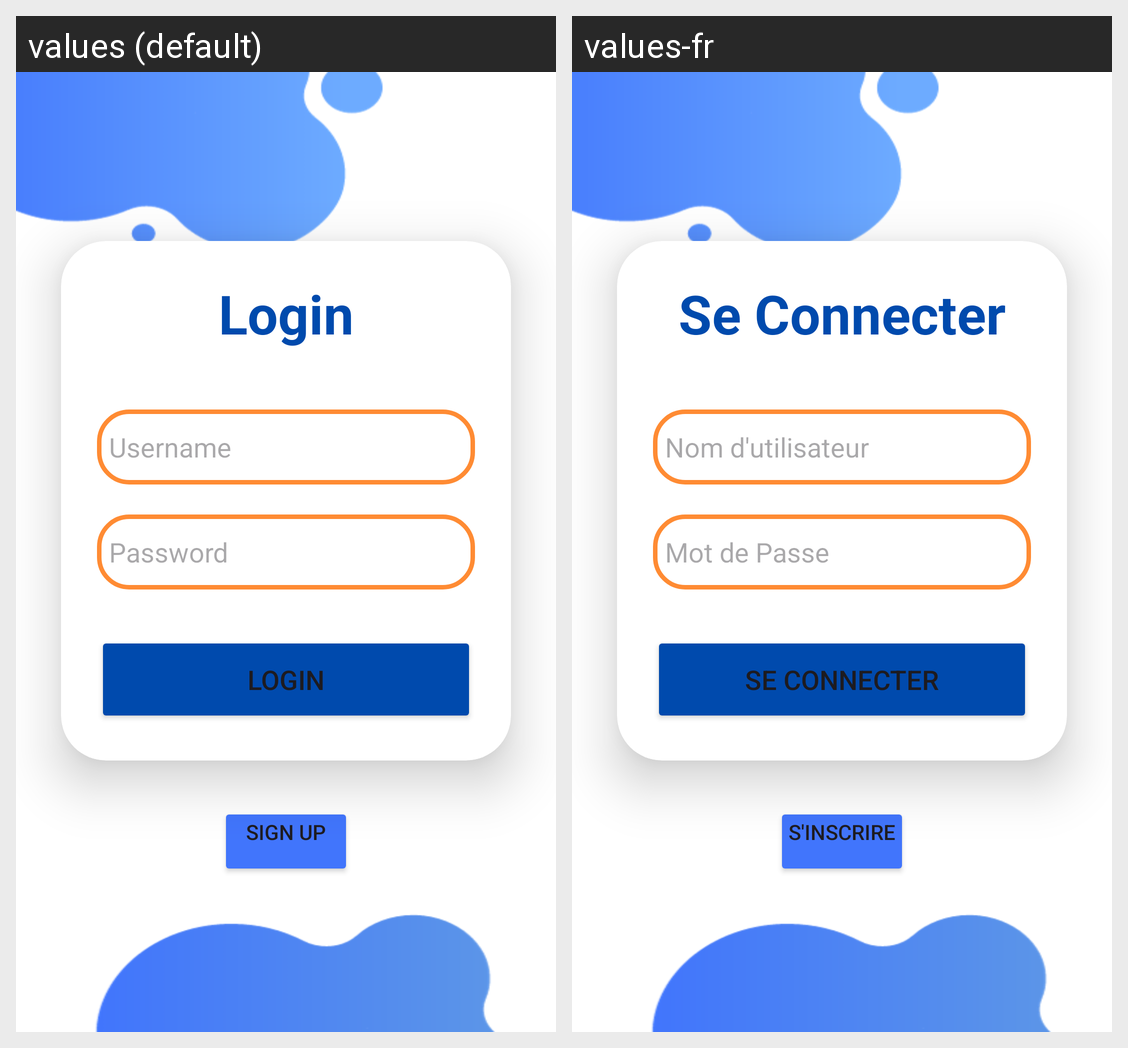

For this localized Android screen grid, give each drawn string resource with its value in every locale shown.
Android screen res/layout/activity_main.xml rendered under 2 locales, left to right: values (default), values-fr. Device: Nexus 5 (rendered at 1080×1920; each locale shown at half size, 540×960, under a caption strip naming it); theme Theme.RegistreComMobile.
Strings drawn on this screen, with the default value and each locale's value (text and hints the layout hard-codes, and strings that could not be matched under every locale, appear in the picture but are not listed):

login_button
  values: Login
  values-fr: Se Connecter

username_hint
  values: Username
  values-fr: Nom d'utilisateur

password_hint
  values: Password
  values-fr: Mot de Passe

signUp_button
  values: Sign Up
  values-fr: S'inscrire
